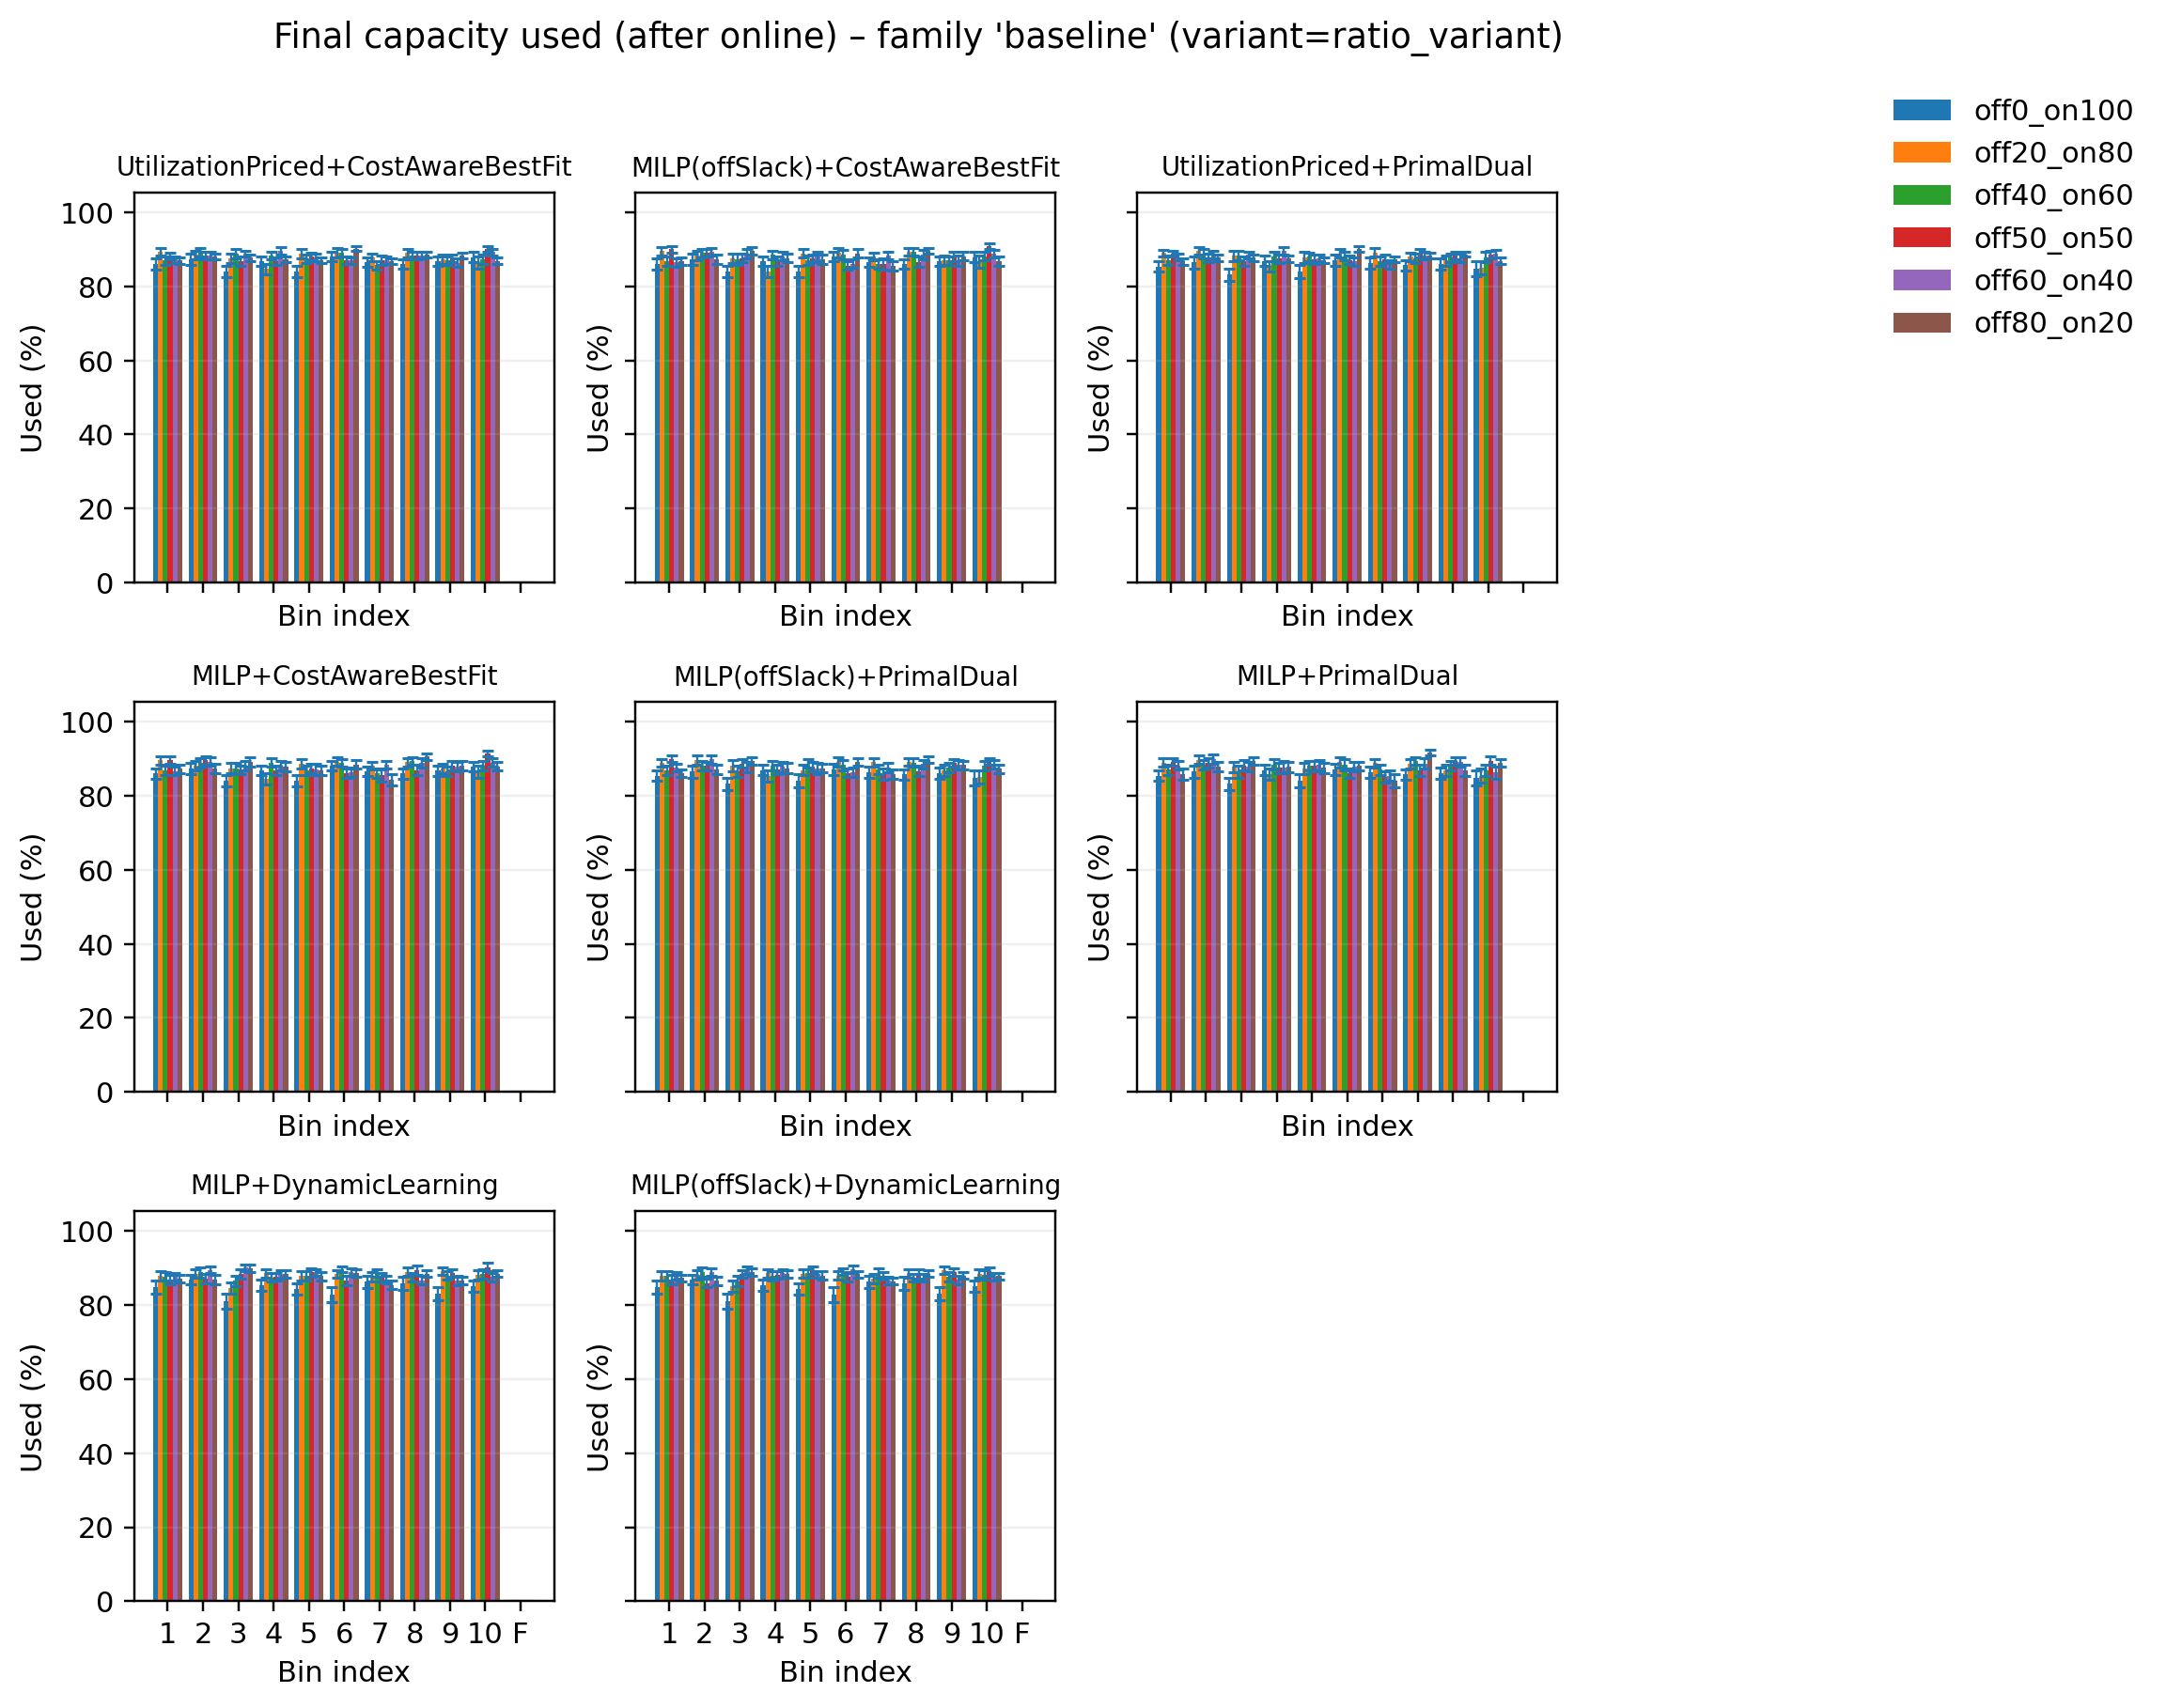

Data behind this chart, as committed beside it:
pipeline, variant, bin_idx, used_mean, used_sem, samples
MILP(offSlack)+CostAwareBestFit, off0_on100, 0, 85.97, 1.493, 50
MILP(offSlack)+CostAwareBestFit, off0_on100, 1, 87.33, 1.419, 50
MILP(offSlack)+CostAwareBestFit, off0_on100, 2, 84.05, 1.508, 50
MILP(offSlack)+CostAwareBestFit, off0_on100, 3, 86.84, 1.349, 50
MILP(offSlack)+CostAwareBestFit, off0_on100, 4, 84.06, 1.572, 50
MILP(offSlack)+CostAwareBestFit, off0_on100, 5, 88.09, 1.263, 50
MILP(offSlack)+CostAwareBestFit, off0_on100, 6, 86.58, 1.256, 50
MILP(offSlack)+CostAwareBestFit, off0_on100, 7, 86.01, 1.363, 50
MILP(offSlack)+CostAwareBestFit, off0_on100, 8, 86.78, 1.364, 50
MILP(offSlack)+CostAwareBestFit, off0_on100, 9, 87.86, 1.383, 50
MILP(offSlack)+CostAwareBestFit, off0_on100, 10, 0.0, 0.0, 50
MILP(offSlack)+CostAwareBestFit, off20_on80, 0, 89.51, 1.119, 50
MILP(offSlack)+CostAwareBestFit, off20_on80, 1, 88.34, 1.264, 50
MILP(offSlack)+CostAwareBestFit, off20_on80, 2, 87.49, 1.253, 50
MILP(offSlack)+CostAwareBestFit, off20_on80, 3, 83.96, 1.55, 50
MILP(offSlack)+CostAwareBestFit, off20_on80, 4, 88.9, 1.192, 50
MILP(offSlack)+CostAwareBestFit, off20_on80, 5, 89.14, 1.246, 50
MILP(offSlack)+CostAwareBestFit, off20_on80, 6, 88.08, 1.058, 50
MILP(offSlack)+CostAwareBestFit, off20_on80, 7, 89.33, 1.001, 50
MILP(offSlack)+CostAwareBestFit, off20_on80, 8, 87.1, 1.282, 50
MILP(offSlack)+CostAwareBestFit, off20_on80, 9, 86.67, 1.652, 50
MILP(offSlack)+CostAwareBestFit, off20_on80, 10, 0.0, 0.0, 50
MILP(offSlack)+CostAwareBestFit, off40_on60, 0, 86.91, 1.282, 50
MILP(offSlack)+CostAwareBestFit, off40_on60, 1, 88.96, 1.144, 50
MILP(offSlack)+CostAwareBestFit, off40_on60, 2, 87.24, 1.501, 50
MILP(offSlack)+CostAwareBestFit, off40_on60, 3, 88.53, 1.109, 50
MILP(offSlack)+CostAwareBestFit, off40_on60, 4, 87.16, 1.284, 50
MILP(offSlack)+CostAwareBestFit, off40_on60, 5, 88.54, 1.21, 50
MILP(offSlack)+CostAwareBestFit, off40_on60, 6, 86.11, 1.254, 50
MILP(offSlack)+CostAwareBestFit, off40_on60, 7, 89.35, 0.9154, 50
MILP(offSlack)+CostAwareBestFit, off40_on60, 8, 86.97, 1.197, 50
MILP(offSlack)+CostAwareBestFit, off40_on60, 9, 88.13, 1.083, 50
MILP(offSlack)+CostAwareBestFit, off40_on60, 10, 0.0, 0.0, 50
MILP(offSlack)+CostAwareBestFit, off50_on50, 0, 90.07, 0.8721, 50
MILP(offSlack)+CostAwareBestFit, off50_on50, 1, 89.04, 1.096, 50
MILP(offSlack)+CostAwareBestFit, off50_on50, 2, 87.69, 1.178, 50
MILP(offSlack)+CostAwareBestFit, off50_on50, 3, 86.79, 1.327, 50
MILP(offSlack)+CostAwareBestFit, off50_on50, 4, 87.54, 1.117, 50
MILP(offSlack)+CostAwareBestFit, off50_on50, 5, 85.66, 1.206, 50
MILP(offSlack)+CostAwareBestFit, off50_on50, 6, 86.12, 1.531, 50
MILP(offSlack)+CostAwareBestFit, off50_on50, 7, 86.62, 1.435, 50
MILP(offSlack)+CostAwareBestFit, off50_on50, 8, 87.99, 1.226, 50
MILP(offSlack)+CostAwareBestFit, off50_on50, 9, 90.85, 0.7658, 50
MILP(offSlack)+CostAwareBestFit, off50_on50, 10, 0.0, 0.0, 50
MILP(offSlack)+CostAwareBestFit, off60_on40, 0, 86.5, 1.127, 50
MILP(offSlack)+CostAwareBestFit, off60_on40, 1, 89.29, 1.027, 50
MILP(offSlack)+CostAwareBestFit, off60_on40, 2, 88.89, 1.275, 50
MILP(offSlack)+CostAwareBestFit, off60_on40, 3, 88.15, 1.196, 50
MILP(offSlack)+CostAwareBestFit, off60_on40, 4, 88.04, 1.319, 50
MILP(offSlack)+CostAwareBestFit, off60_on40, 5, 86.09, 1.11, 50
MILP(offSlack)+CostAwareBestFit, off60_on40, 6, 88.22, 1.033, 50
MILP(offSlack)+CostAwareBestFit, off60_on40, 7, 88.58, 1.229, 50
MILP(offSlack)+CostAwareBestFit, off60_on40, 8, 86.89, 1.35, 50
MILP(offSlack)+CostAwareBestFit, off60_on40, 9, 88.87, 0.995, 50
MILP(offSlack)+CostAwareBestFit, off60_on40, 10, 0.0, 0.0, 50
MILP(offSlack)+CostAwareBestFit, off80_on20, 0, 86.77, 1.021, 50
MILP(offSlack)+CostAwareBestFit, off80_on20, 1, 87.33, 1.317, 50
MILP(offSlack)+CostAwareBestFit, off80_on20, 2, 89.51, 1.024, 50
MILP(offSlack)+CostAwareBestFit, off80_on20, 3, 87.66, 1.193, 50
MILP(offSlack)+CostAwareBestFit, off80_on20, 4, 87.24, 1.207, 50
... 468 more rows
